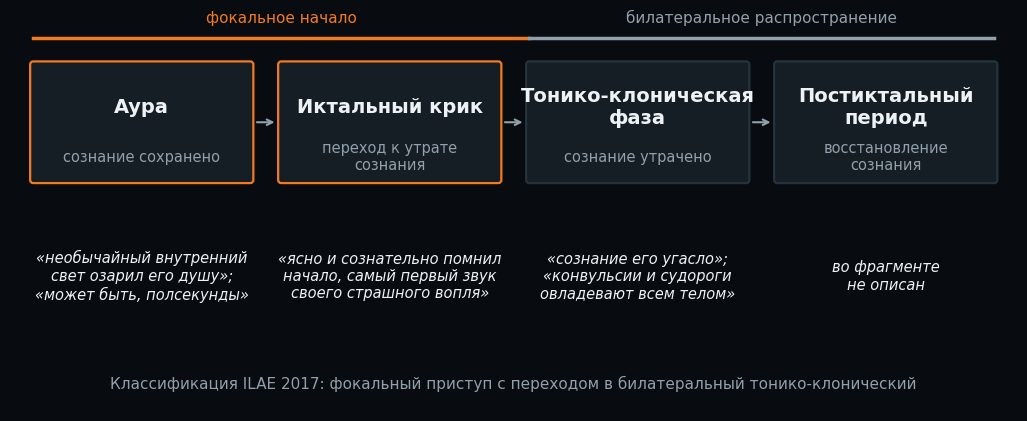

Write Python code to recreate this figure. (Note: this script raises an exception after producing the figure.)
"""Схема фаз приступа по тексту романа: images/fazy_pristupa.png."""
from pathlib import Path

import matplotlib
matplotlib.use('Agg')
import matplotlib.pyplot as plt
from matplotlib.patches import FancyBboxPatch

FON, PANEL, LINIYA, TEKST, SERYY, ORANZH = '#080c10', '#151d25', '#26333d', '#edf2f4', '#91a0aa', '#f47a21'
plt.rcParams['font.family'] = 'DejaVu Sans'

FAZY = [
    ('Аура', 'сознание сохранено', '«необычайный внутренний\nсвет озарил его душу»;\n«может быть, полсекунды»'),
    ('Иктальный крик', 'переход к утрате\nсознания', '«ясно и сознательно помнил\nначало, самый первый звук\nсвоего страшного вопля»'),
    ('Тонико-клоническая\nфаза', 'сознание утрачено', '«сознание его угасло»;\n«конвульсии и судороги\nовладевают всем телом»'),
    ('Постиктальный\nпериод', 'восстановление\nсознания', 'во фрагменте\nне описан'),
]

fig, ax = plt.subplots(figsize=(13, 5.2))
fig.patch.set_facecolor(FON)
ax.set_facecolor(FON)
ax.set_xlim(0, 13)
ax.set_ylim(0, 5.2)
ax.axis('off')

for i, (faza, soznanie, citata) in enumerate(FAZY):
    x = 0.3 + i * 3.2
    akcent = ORANZH if i < 2 else LINIYA
    ax.add_patch(FancyBboxPatch((x, 3.0), 2.8, 1.5, boxstyle='round,pad=0.04', fc=PANEL, ec=akcent, lw=1.6))
    ax.text(x + 1.4, 3.95, faza, ha='center', va='center', fontsize=14, color=TEKST, fontweight='bold')
    ax.text(x + 1.4, 3.3, soznanie, ha='center', va='center', fontsize=10.5, color=SERYY)
    ax.text(x + 1.4, 1.75, citata, ha='center', va='center', fontsize=10.5, color=TEKST, style='italic')
    if i < len(FAZY) - 1:
        ax.annotate('', xy=(x + 3.15, 3.75), xytext=(x + 2.85, 3.75),
                    arrowprops=dict(arrowstyle='->', color=SERYY, lw=1.5))

ax.plot([0.3, 6.7], [4.85, 4.85], color=ORANZH, lw=2.5)
ax.text(3.5, 5.0, 'фокальное начало', ha='center', va='bottom', fontsize=11, color=ORANZH)
ax.plot([6.7, 12.7], [4.85, 4.85], color=SERYY, lw=2.5)
ax.text(9.7, 5.0, 'билатеральное распространение', ha='center', va='bottom', fontsize=11, color=SERYY)
ax.text(6.5, 0.35, 'Классификация ILAE 2017: фокальный приступ с переходом в билатеральный тонико-клонический',
        ha='center', va='center', fontsize=11, color=SERYY)

fig.savefig(Path(__file__).resolve().parent / 'images' / 'fazy_pristupa.png', dpi=160, facecolor=FON, bbox_inches='tight', pad_inches=0.15)
